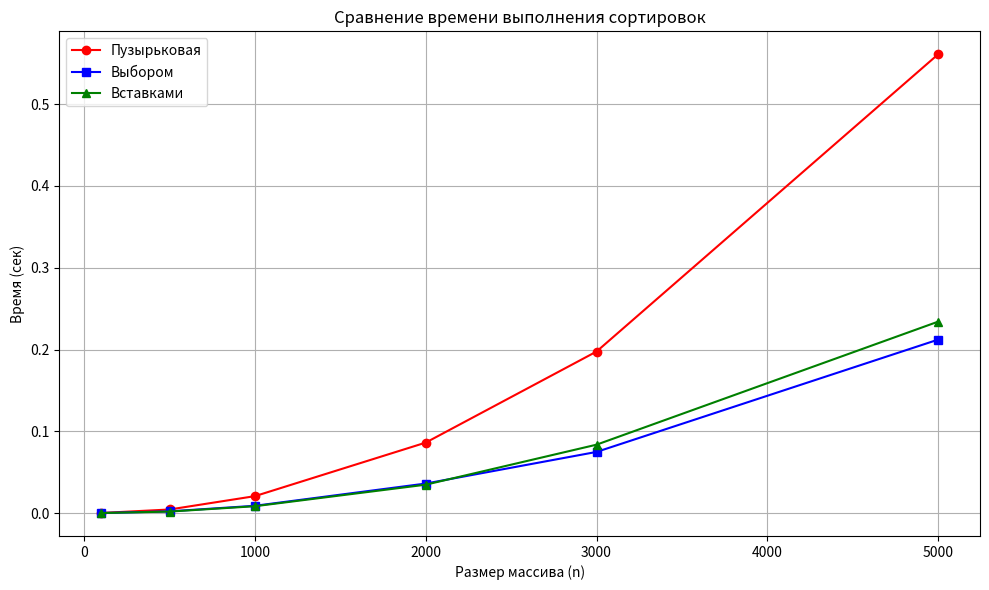

The matplotlib source for this figure:
import time
import random
import matplotlib.pyplot as plt

def bubble_sort(arr):
    n = len(arr)
    for i in range(n):
        swapped = False
        for j in range(0, n - i - 1):
            if arr[j] > arr[j + 1]:
                arr[j], arr[j + 1] = arr[j + 1], arr[j]
                swapped = True
        if not swapped:
            break
    return arr

def selection_sort(arr):
    n = len(arr)
    for i in range(n):
        min_idx = i
        for j in range(i + 1, n):
            if arr[j] < arr[min_idx]:
                min_idx = j
        arr[i], arr[min_idx] = arr[min_idx], arr[i]
    return arr

def insertion_sort(arr):
    for i in range(1, len(arr)):
        key = arr[i]
        j = i - 1
        while j >= 0 and arr[j] > key:
            arr[j + 1] = arr[j]
            j -= 1
        arr[j + 1] = key
    return arr

def measure_time(sort_func, size):
    arr = [random.randint(0, 1000) for _ in range(size)]
    start = time.perf_counter()
    sort_func(arr)
    end = time.perf_counter()
    return end - start

sizes = [100, 500, 1000, 2000, 3000, 5000] 

print("Замеряем время для пузырька, выбором и вставками...")
times_bubble = [measure_time(bubble_sort, size) for size in sizes]
times_selection = [measure_time(selection_sort, size) for size in sizes]
times_insertion = [measure_time(insertion_sort, size) for size in sizes]

print("\nРазмер | Пузырёк (сек) | Выбор (сек) | Вставки (сек)")
print("-------------------------------------------------------")
for i, s in enumerate(sizes):
    print(f"{s:>6} | {times_bubble[i]:.6f} | {times_selection[i]:.6f} | {times_insertion[i]:.6f}")

print("\nВывод графика сравнения трёх сортировок на экран...")
plt.figure(figsize=(10, 6))
plt.plot(sizes, times_bubble, marker='o', linestyle='-', color='red', label='Пузырьковая')
plt.plot(sizes, times_selection, marker='s', linestyle='-', color='blue', label='Выбором')
plt.plot(sizes, times_insertion, marker='^', linestyle='-', color='green', label='Вставками')
plt.title('Сравнение времени выполнения сортировок')
plt.xlabel('Размер массива (n)')
plt.ylabel('Время (сек)')
plt.grid(True)
plt.legend()
plt.tight_layout()
plt.show()

print("\n--------------------------------------")
print("Выводы:")
print("• Все три сортировки имеют квадратичную сложность O(n²).")
print("• Сортировка вставками часто оказывается быстрее пузырька и выбором, особенно на почти отсортированных данных, но в худшем случае (случайный массив) она также O(n²).")
print("• Сортировка выбором выполняет меньше обменов, чем пузырёк, поэтому обычно быстрее пузырька.")
print("• При больших n (например, >5000) все три становятся слишком медленными для практического использования.")
